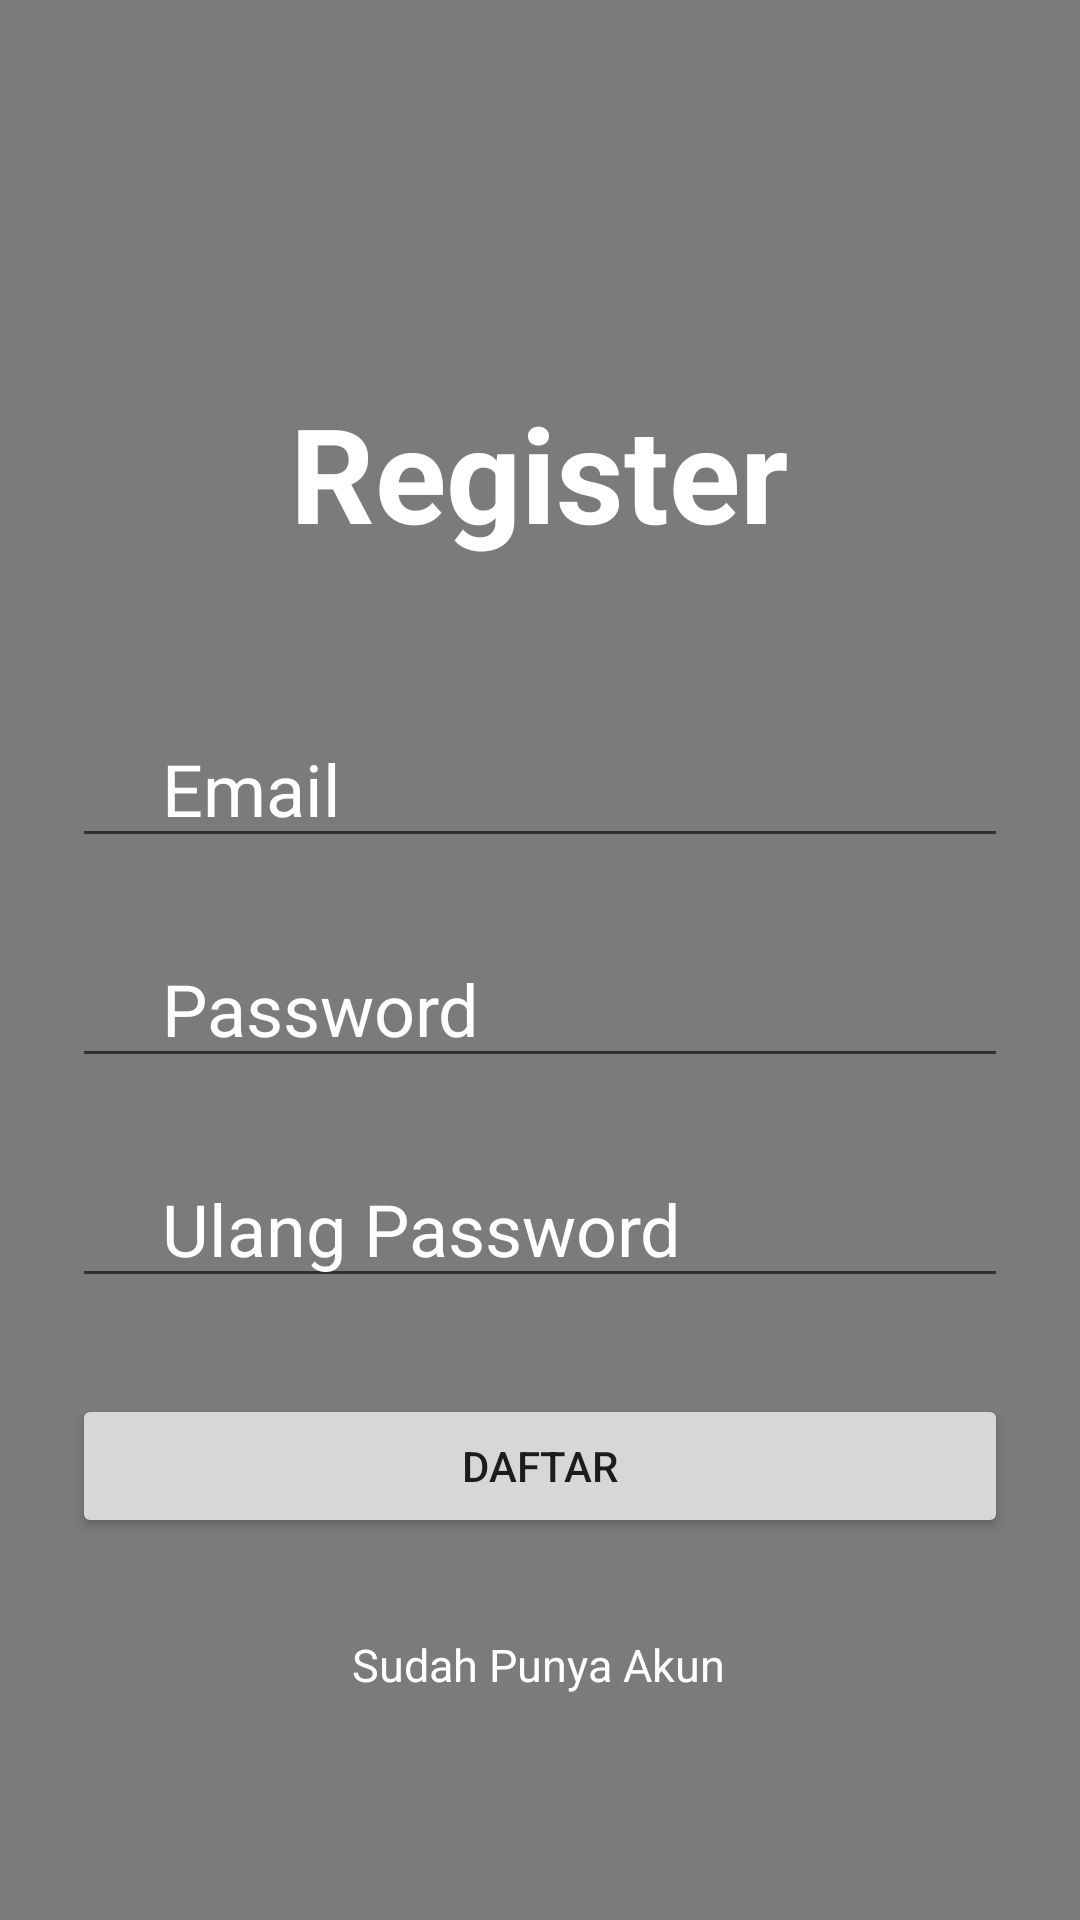

The Android layout XML behind this screen, and the referenced resources:
<!-- AndroidManifest.xml: application theme Theme.Si_Nau -->
<!-- res/layout/activity_register.xml -->
<?xml version="1.0" encoding="utf-8"?>
<androidx.constraintlayout.widget.ConstraintLayout xmlns:android="http://schemas.android.com/apk/res/android"
    xmlns:app="http://schemas.android.com/apk/res-auto"
    xmlns:tools="http://schemas.android.com/tools"
    android:layout_width="match_parent"
    android:layout_height="match_parent"
    tools:context=".RegisterActivity">
    <View
        android:layout_width="match_parent"
        android:layout_height="match_parent"
        android:background="#81000000" />

    <ScrollView
        android:layout_width="match_parent"
        android:layout_height="match_parent"
        android:fillViewport="true"
        app:layout_constraintBottom_toBottomOf="parent"
        app:layout_constraintEnd_toEndOf="parent"
        app:layout_constraintHorizontal_bias="0.0"
        app:layout_constraintStart_toStartOf="parent"
        app:layout_constraintTop_toTopOf="parent"
        app:layout_constraintVertical_bias="0.0"
        tools:ignore="SpeakableTextPresentCheck">

        <androidx.constraintlayout.widget.ConstraintLayout
            android:layout_width="match_parent"
            android:layout_height="match_parent">


            <TextView
                android:id="@+id/textView"
                android:layout_width="wrap_content"
                android:layout_height="wrap_content"
                android:layout_marginTop="128dp"
                android:text="Register"
                android:textAlignment="center"
                android:textColor="@color/white"
                android:textSize="44sp"
                android:textStyle="bold"
                app:layout_constraintEnd_toEndOf="parent"
                app:layout_constraintHorizontal_bias="0.498"
                app:layout_constraintStart_toStartOf="parent"
                app:layout_constraintTop_toTopOf="parent" />

            <EditText
                android:id="@+id/txtEmail"
                android:layout_width="0dp"
                android:layout_height="wrap_content"
                android:layout_marginStart="24dp"
                android:layout_marginTop="50dp"
                android:layout_marginEnd="24dp"
                android:ems="10"
                android:textSize="24sp"
                android:inputType="textPersonName"
                android:paddingLeft="30dp"
                android:paddingRight="30dp"
                android:hint="Email"
                android:textColorHint="@color/white"
                android:textColor="@color/white"
                app:layout_constraintEnd_toEndOf="parent"
                app:layout_constraintStart_toStartOf="parent"
                app:layout_constraintTop_toBottomOf="@+id/textView" />

            <EditText
                android:id="@+id/txtPass"
                android:layout_width="0dp"
                android:layout_height="wrap_content"
                android:layout_marginStart="24dp"
                android:layout_marginTop="24dp"
                android:layout_marginEnd="24dp"
                android:ems="10"
                android:hint="Password"
                android:inputType="textPassword"
                android:paddingLeft="30dp"
                android:paddingRight="30dp"
                android:textColor="@color/white"
                android:textColorHint="@color/white"
                android:textSize="24sp"
                app:layout_constraintEnd_toEndOf="parent"
                app:layout_constraintHorizontal_bias="0.0"
                app:layout_constraintStart_toStartOf="parent"
                app:layout_constraintTop_toBottomOf="@+id/txtEmail" />

            <EditText
                android:id="@+id/txtPass2"
                android:layout_width="0dp"
                android:layout_height="wrap_content"
                android:layout_marginTop="24dp"
                android:ems="10"
                android:hint="Ulang Password"
                android:inputType="textPassword"
                android:paddingLeft="30dp"
                android:paddingRight="30dp"
                android:textColor="@color/white"
                android:textColorHint="@color/white"
                android:textSize="24sp"
                app:layout_constraintEnd_toEndOf="@+id/txtPass"
                app:layout_constraintStart_toStartOf="@+id/txtPass"
                app:layout_constraintTop_toBottomOf="@+id/txtPass" />

            <Button
                android:id="@+id/Daftar"
                android:layout_width="0dp"
                android:layout_height="wrap_content"
                android:layout_marginTop="32dp"
                android:text="Daftar"
                app:layout_constraintEnd_toEndOf="@+id/txtPass2"
                app:layout_constraintHorizontal_bias="0.0"
                app:layout_constraintStart_toStartOf="@+id/txtPass2"
                app:layout_constraintTop_toBottomOf="@+id/txtPass2" />

            <TextView
                android:id="@+id/login"
                android:layout_width="wrap_content"
                android:layout_height="wrap_content"
                android:layout_marginTop="32dp"
                android:text="Sudah Punya Akun"
                android:textSize="15sp"
                android:textColor="@color/white"
                app:layout_constraintEnd_toEndOf="@+id/Daftar"
                app:layout_constraintHorizontal_bias="0.498"
                app:layout_constraintStart_toStartOf="@+id/Daftar"
                app:layout_constraintTop_toBottomOf="@+id/Daftar" />


        </androidx.constraintlayout.widget.ConstraintLayout>

    </ScrollView>
</androidx.constraintlayout.widget.ConstraintLayout>
<!-- resources referenced by this layout -->
<resources>
  <style name="Theme.Si_Nau" parent="Theme.AppCompat.Light.NoActionBar">
          
          <item name="colorPrimary">@color/purple_500</item>
          <item name="colorPrimaryVariant">@color/purple_700</item>
          <item name="colorOnPrimary">@color/white</item>
          
          <item name="colorSecondary">@color/teal_200</item>
          <item name="colorSecondaryVariant">@color/teal_700</item>
          <item name="colorOnSecondary">@color/black</item>
          
          <item name="android:statusBarColor" tools:targetApi="l">?attr/colorPrimaryVariant</item>
          
      </style>
  <!-- not gathered from this repository: default colours our renderer supplied (Android Studio template values) -->
  <color name="purple_500">#FF6200EE</color>
  <color name="purple_700">#FF3700B3</color>
  <color name="teal_200">#FF03DAC5</color>
  <color name="teal_700">#FF018786</color>
  <color name="black">#FF000000</color>
  <color name="white">#FFFFFFFF</color>
</resources>
